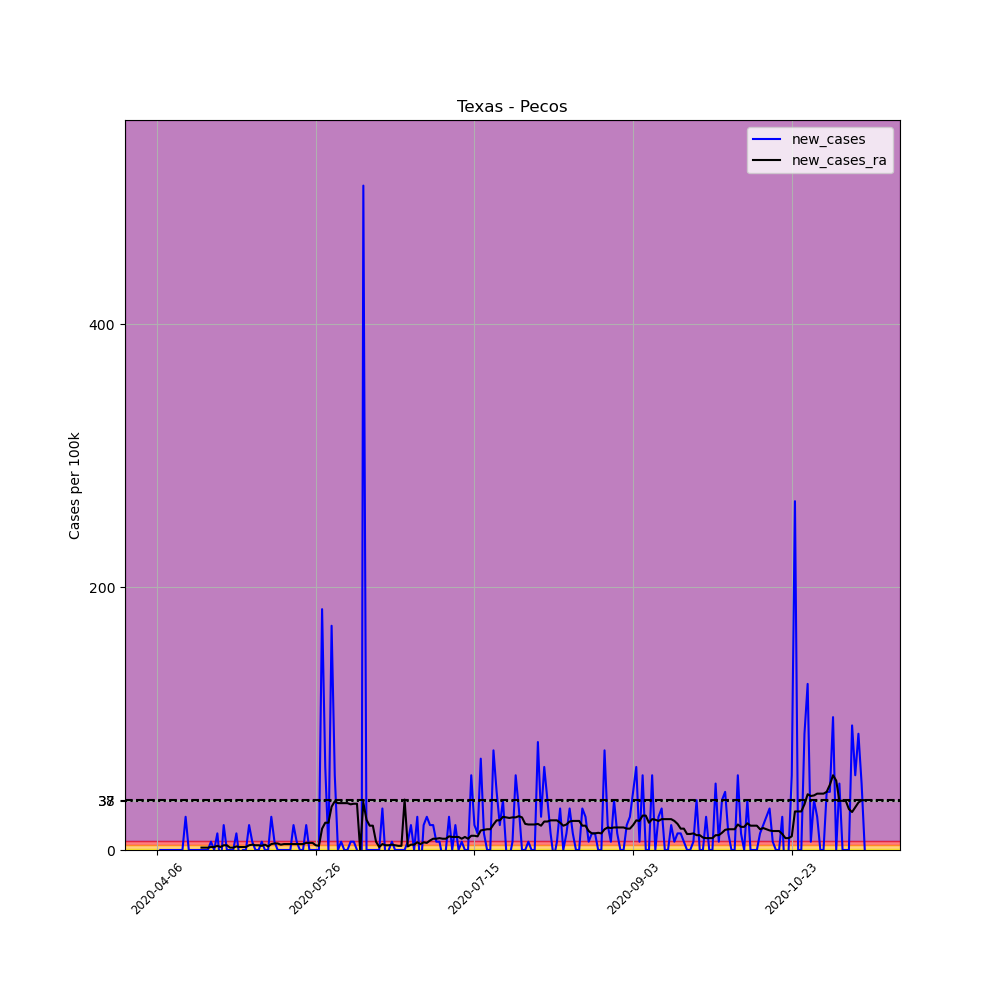

Data behind this chart, as committed beside it:
, date, county, state, fips, cases, deaths, COUNTY, STNAME, CTYNAME, POPESTIMATE2019, per_100k, new_cases, new_cases_ra
582499, 2020-04-06, Pecos, Texas, 48371, 1, 0, 371, Texas, Pecos, 15823, 6.32, , 
582500, 2020-04-07, Pecos, Texas, 48371, 1, 0, 371, Texas, Pecos, 15823, 6.32, 0.0, 
582501, 2020-04-08, Pecos, Texas, 48371, 1, 0, 371, Texas, Pecos, 15823, 6.32, 0.0, 
582502, 2020-04-09, Pecos, Texas, 48371, 1, 0, 371, Texas, Pecos, 15823, 6.32, 0.0, 
582503, 2020-04-10, Pecos, Texas, 48371, 1, 0, 371, Texas, Pecos, 15823, 6.32, 0.0, 
582504, 2020-04-11, Pecos, Texas, 48371, 1, 0, 371, Texas, Pecos, 15823, 6.32, 0.0, 
582505, 2020-04-12, Pecos, Texas, 48371, 1, 0, 371, Texas, Pecos, 15823, 6.32, 0.0, 
582506, 2020-04-13, Pecos, Texas, 48371, 1, 0, 371, Texas, Pecos, 15823, 6.32, 0.0, 
582507, 2020-04-14, Pecos, Texas, 48371, 1, 0, 371, Texas, Pecos, 15823, 6.32, 0.0, 
582508, 2020-04-15, Pecos, Texas, 48371, 5, 0, 371, Texas, Pecos, 15823, 31.6, 25.28, 
582509, 2020-04-16, Pecos, Texas, 48371, 5, 0, 371, Texas, Pecos, 15823, 31.6, 0.0, 
582510, 2020-04-17, Pecos, Texas, 48371, 5, 0, 371, Texas, Pecos, 15823, 31.6, 0.0, 
582511, 2020-04-18, Pecos, Texas, 48371, 5, 0, 371, Texas, Pecos, 15823, 31.6, 0.0, 
582512, 2020-04-19, Pecos, Texas, 48371, 5, 0, 371, Texas, Pecos, 15823, 31.6, 0.0, 
582513, 2020-04-20, Pecos, Texas, 48371, 5, 0, 371, Texas, Pecos, 15823, 31.6, 0.0, 1.806
582514, 2020-04-21, Pecos, Texas, 48371, 5, 0, 371, Texas, Pecos, 15823, 31.6, 0.0, 1.806
582515, 2020-04-22, Pecos, Texas, 48371, 5, 0, 371, Texas, Pecos, 15823, 31.6, 0.0, 1.806
582516, 2020-04-23, Pecos, Texas, 48371, 6, 0, 371, Texas, Pecos, 15823, 37.92, 6.32, 2.257
582517, 2020-04-24, Pecos, Texas, 48371, 6, 0, 371, Texas, Pecos, 15823, 37.92, 0.0, 2.257
582518, 2020-04-25, Pecos, Texas, 48371, 8, 0, 371, Texas, Pecos, 15823, 50.56, 12.64, 3.16
582519, 2020-04-26, Pecos, Texas, 48371, 6, 0, 371, Texas, Pecos, 15823, 37.92, -12.64, 2.257
582520, 2020-04-27, Pecos, Texas, 48371, 9, 0, 371, Texas, Pecos, 15823, 56.88, 18.96, 3.611
582521, 2020-04-28, Pecos, Texas, 48371, 9, 0, 371, Texas, Pecos, 15823, 56.88, 0.0, 3.611
582522, 2020-04-29, Pecos, Texas, 48371, 9, 0, 371, Texas, Pecos, 15823, 56.88, 0.0, 1.806
582523, 2020-04-30, Pecos, Texas, 48371, 9, 0, 371, Texas, Pecos, 15823, 56.88, 0.0, 1.806
582524, 2020-05-01, Pecos, Texas, 48371, 11, 0, 371, Texas, Pecos, 15823, 69.52, 12.64, 2.709
582525, 2020-05-02, Pecos, Texas, 48371, 10, 0, 371, Texas, Pecos, 15823, 63.2, -6.32, 2.257
582526, 2020-05-03, Pecos, Texas, 48371, 10, 0, 371, Texas, Pecos, 15823, 63.2, 0.0, 2.257
582527, 2020-05-04, Pecos, Texas, 48371, 10, 0, 371, Texas, Pecos, 15823, 63.2, 0.0, 2.257
582528, 2020-05-05, Pecos, Texas, 48371, 13, 0, 371, Texas, Pecos, 15823, 82.16, 18.96, 3.611
582529, 2020-05-06, Pecos, Texas, 48371, 14, 0, 371, Texas, Pecos, 15823, 88.48, 6.32, 4.063
582530, 2020-05-07, Pecos, Texas, 48371, 14, 0, 371, Texas, Pecos, 15823, 88.48, 0.0, 3.611
582531, 2020-05-08, Pecos, Texas, 48371, 14, 0, 371, Texas, Pecos, 15823, 88.48, 0.0, 3.611
582532, 2020-05-09, Pecos, Texas, 48371, 15, 0, 371, Texas, Pecos, 15823, 94.8, 6.32, 3.16
582533, 2020-05-10, Pecos, Texas, 48371, 15, 0, 371, Texas, Pecos, 15823, 94.8, 0.0, 4.063
582534, 2020-05-11, Pecos, Texas, 48371, 15, 0, 371, Texas, Pecos, 15823, 94.8, 0.0, 2.709
582535, 2020-05-12, Pecos, Texas, 48371, 19, 0, 371, Texas, Pecos, 15823, 120.1, 25.28, 4.514
582536, 2020-05-13, Pecos, Texas, 48371, 20, 0, 371, Texas, Pecos, 15823, 126.4, 6.32, 4.966
582537, 2020-05-14, Pecos, Texas, 48371, 20, 0, 371, Texas, Pecos, 15823, 126.4, 0.0, 4.966
582538, 2020-05-15, Pecos, Texas, 48371, 20, 0, 371, Texas, Pecos, 15823, 126.4, 0.0, 4.063
582539, 2020-05-16, Pecos, Texas, 48371, 20, 0, 371, Texas, Pecos, 15823, 126.4, 0.0, 4.514
582540, 2020-05-17, Pecos, Texas, 48371, 20, 0, 371, Texas, Pecos, 15823, 126.4, 0.0, 4.514
582541, 2020-05-18, Pecos, Texas, 48371, 20, 0, 371, Texas, Pecos, 15823, 126.4, 0.0, 4.514
582542, 2020-05-19, Pecos, Texas, 48371, 23, 0, 371, Texas, Pecos, 15823, 145.4, 18.96, 4.514
582543, 2020-05-20, Pecos, Texas, 48371, 24, 0, 371, Texas, Pecos, 15823, 151.7, 6.32, 4.514
582544, 2020-05-21, Pecos, Texas, 48371, 24, 0, 371, Texas, Pecos, 15823, 151.7, 0.0, 4.514
582545, 2020-05-22, Pecos, Texas, 48371, 24, 0, 371, Texas, Pecos, 15823, 151.7, 0.0, 4.514
582546, 2020-05-23, Pecos, Texas, 48371, 27, 0, 371, Texas, Pecos, 15823, 170.6, 18.96, 5.417
582547, 2020-05-24, Pecos, Texas, 48371, 27, 0, 371, Texas, Pecos, 15823, 170.6, 0.0, 5.417
582548, 2020-05-25, Pecos, Texas, 48371, 27, 0, 371, Texas, Pecos, 15823, 170.6, 0.0, 5.417
582549, 2020-05-26, Pecos, Texas, 48371, 27, 0, 371, Texas, Pecos, 15823, 170.6, 0.0, 3.611
582550, 2020-05-27, Pecos, Texas, 48371, 27, 0, 371, Texas, Pecos, 15823, 170.6, 0.0, 3.16
582551, 2020-05-28, Pecos, Texas, 48371, 56, 0, 371, Texas, Pecos, 15823, 353.9, 183.3, 16.25
582552, 2020-05-29, Pecos, Texas, 48371, 66, 0, 371, Texas, Pecos, 15823, 417.1, 63.2, 20.77
582553, 2020-05-30, Pecos, Texas, 48371, 66, 0, 371, Texas, Pecos, 15823, 417.1, 0.0, 20.77
582554, 2020-05-31, Pecos, Texas, 48371, 93, 0, 371, Texas, Pecos, 15823, 587.8, 170.6, 32.95
582555, 2020-06-01, Pecos, Texas, 48371, 102, 0, 371, Texas, Pecos, 15823, 644.6, 56.88, 37.02
582556, 2020-06-02, Pecos, Texas, 48371, 102, 0, 371, Texas, Pecos, 15823, 644.6, 0.0, 35.66
582557, 2020-06-03, Pecos, Texas, 48371, 103, 0, 371, Texas, Pecos, 15823, 651, 6.32, 35.66
582558, 2020-06-04, Pecos, Texas, 48371, 103, 0, 371, Texas, Pecos, 15823, 651, 0.0, 35.66
... 164 more rows
